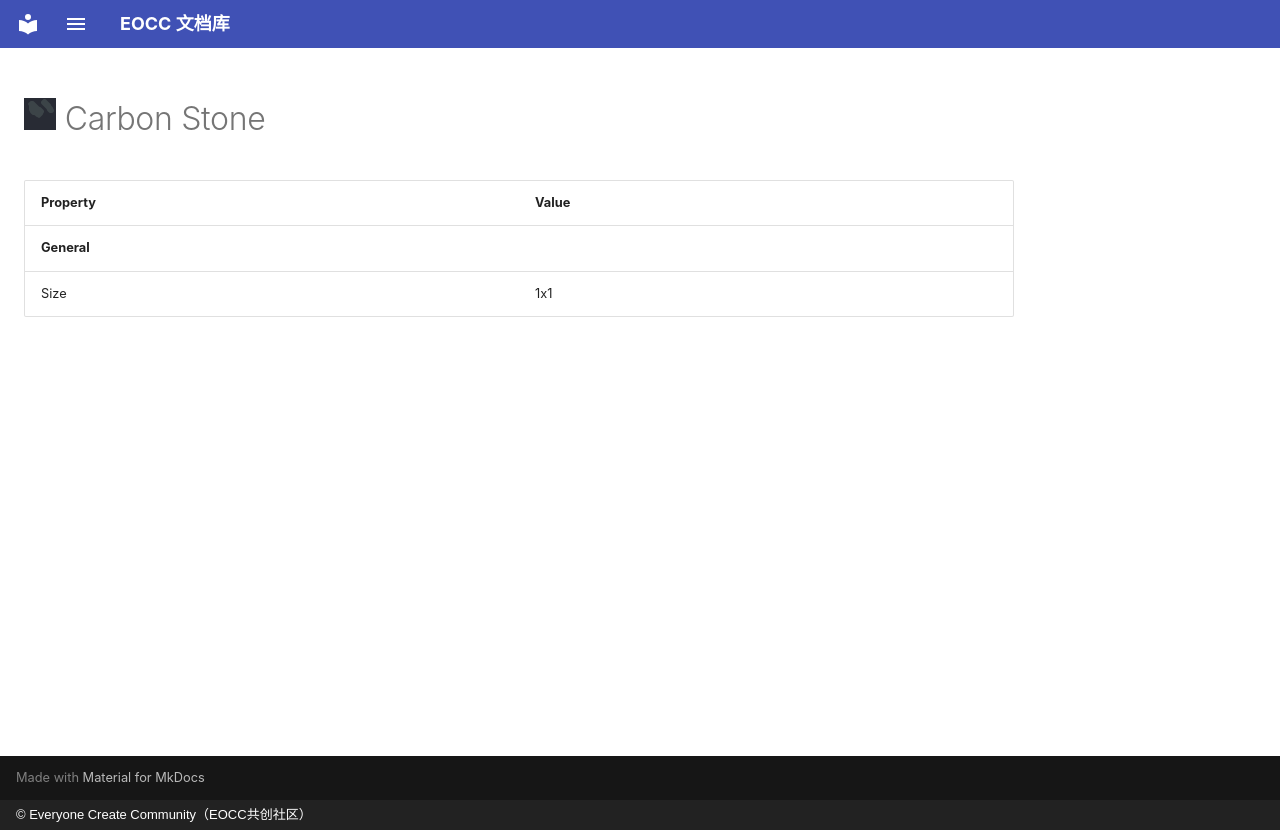

repository: eoccc/eoccc.github.io · page: wiki/mindustry/en/content/blocks/environment/49-carbon-stone/index.html · generator: mkdocs · copyright: © Everyone Create Community（EOCC共创社区）

# <img src="../../../../../../../ext/img/mindustry/block-carbon-stone-ui.png" alt=""> Carbon Stone

| Property | Value |
|---|---|
| **General** |  |
| Size | 1x1 |
